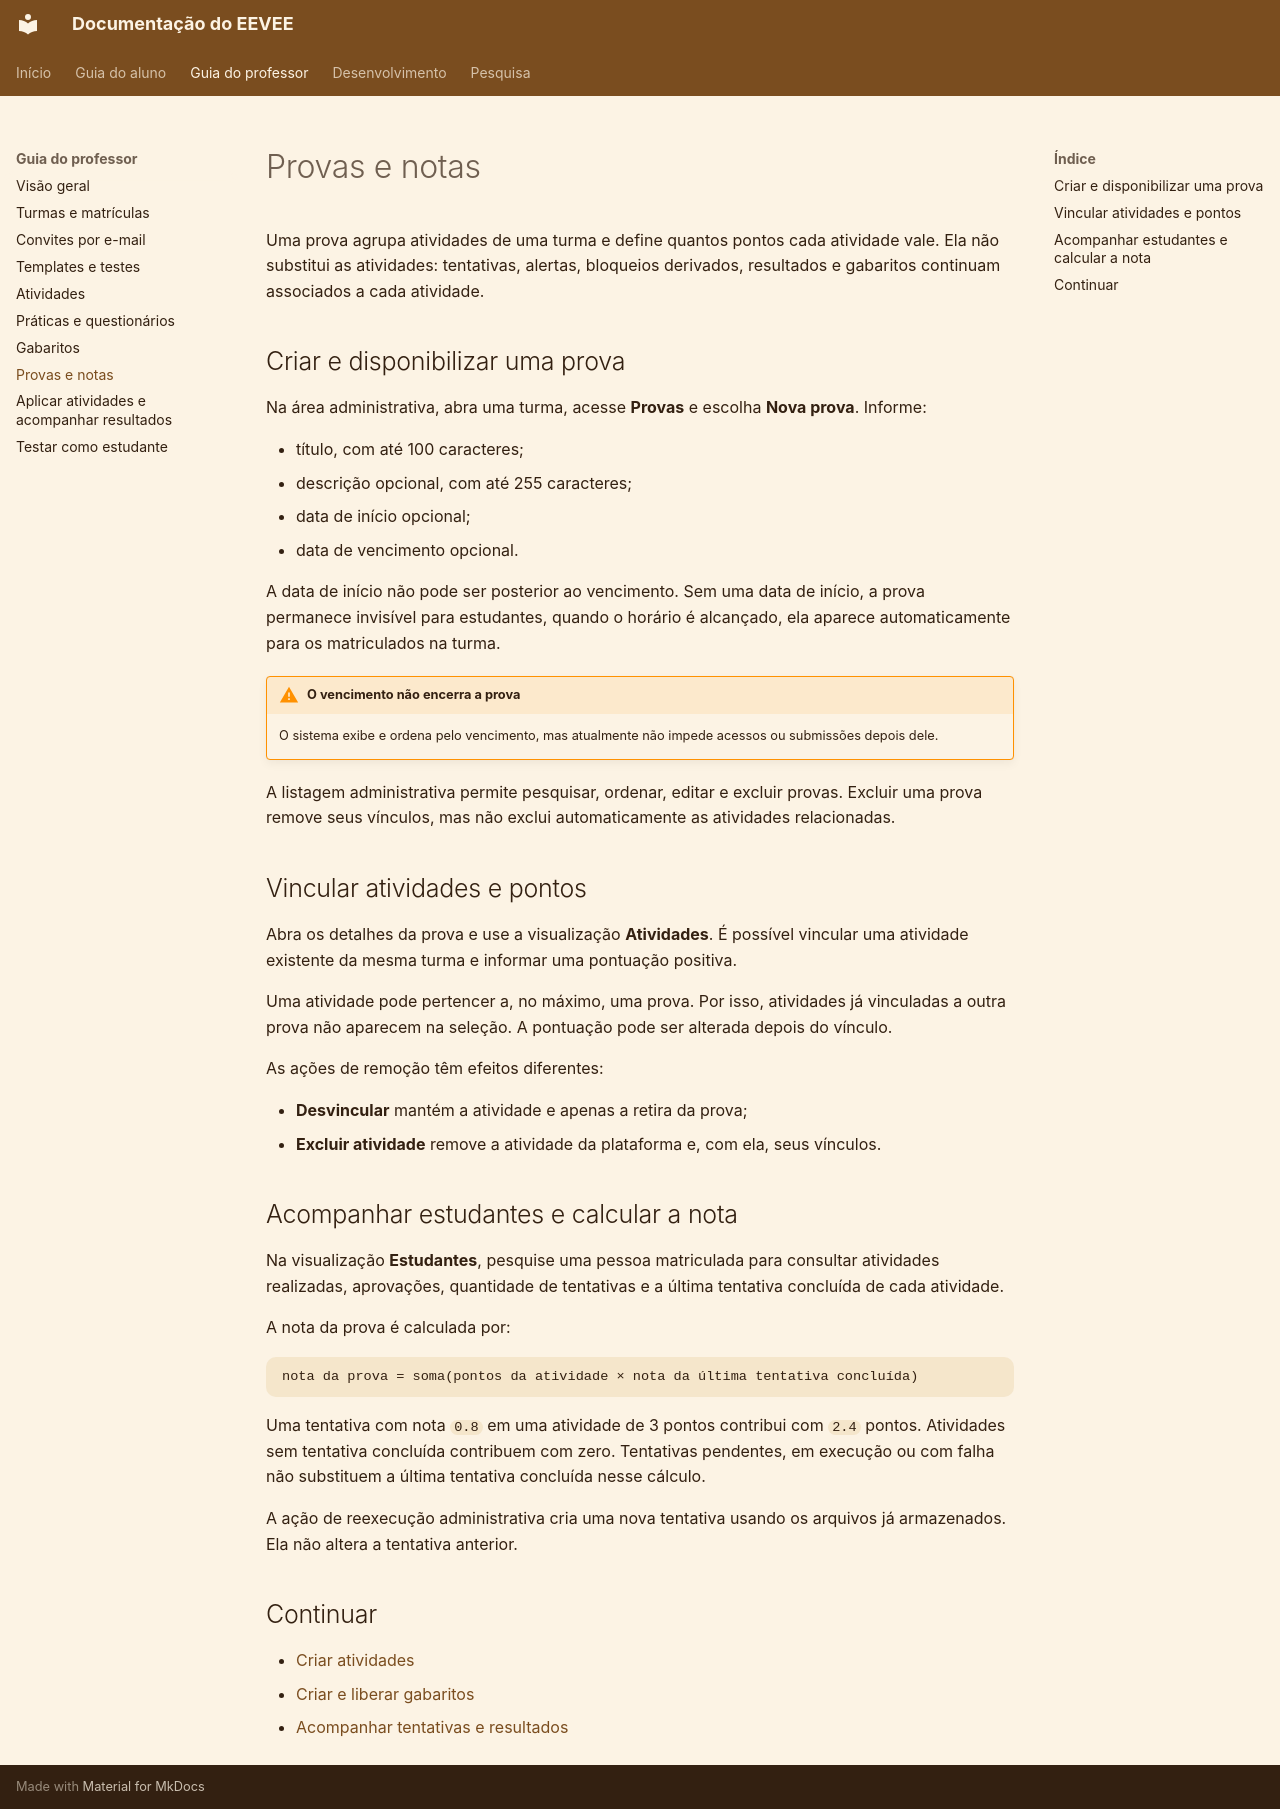

repository: COCSI-MG/eevee · page: teacher-guide/exams/index.html · generator: mkdocs

# Provas e notas

Uma prova agrupa atividades de uma turma e define quantos pontos cada atividade vale. Ela não substitui as atividades: tentativas, alertas, bloqueios derivados, resultados e gabaritos continuam associados a cada atividade.

## Criar e disponibilizar uma prova

Na área administrativa, abra uma turma, acesse **Provas** e escolha **Nova prova**. Informe:

- título, com até 100 caracteres;
- descrição opcional, com até 255 caracteres;
- data de início opcional;
- data de vencimento opcional.

A data de início não pode ser posterior ao vencimento. Sem uma data de início, a prova permanece invisível para estudantes, quando o horário é alcançado, ela aparece automaticamente para os matriculados na turma.

!!! warning "O vencimento não encerra a prova"
    O sistema exibe e ordena pelo vencimento, mas atualmente não impede acessos ou submissões depois dele.

A listagem administrativa permite pesquisar, ordenar, editar e excluir provas. Excluir uma prova remove seus vínculos, mas não exclui automaticamente as atividades relacionadas.

## Vincular atividades e pontos

Abra os detalhes da prova e use a visualização **Atividades**. É possível vincular uma atividade existente da mesma turma e informar uma pontuação positiva.

Uma atividade pode pertencer a, no máximo, uma prova. Por isso, atividades já vinculadas a outra prova não aparecem na seleção. A pontuação pode ser alterada depois do vínculo.

As ações de remoção têm efeitos diferentes:

- **Desvincular** mantém a atividade e apenas a retira da prova;
- **Excluir atividade** remove a atividade da plataforma e, com ela, seus vínculos.

## Acompanhar estudantes e calcular a nota

Na visualização **Estudantes**, pesquise uma pessoa matriculada para consultar atividades realizadas, aprovações, quantidade de tentativas e a última tentativa concluída de cada atividade.

A nota da prova é calculada por:

```text
nota da prova = soma(pontos da atividade × nota da última tentativa concluída)
```

Uma tentativa com nota `0.8` em uma atividade de 3 pontos contribui com `2.4` pontos. Atividades sem tentativa concluída contribuem com zero. Tentativas pendentes, em execução ou com falha não substituem a última tentativa concluída nesse cálculo.

A ação de reexecução administrativa cria uma nova tentativa usando os arquivos já armazenados. Ela não altera a tentativa anterior.

## Continuar

- [Criar atividades](assignments.md)
- [Criar e liberar gabaritos](answer-keys.md)
- [Acompanhar tentativas e resultados](application-and-results.md)
